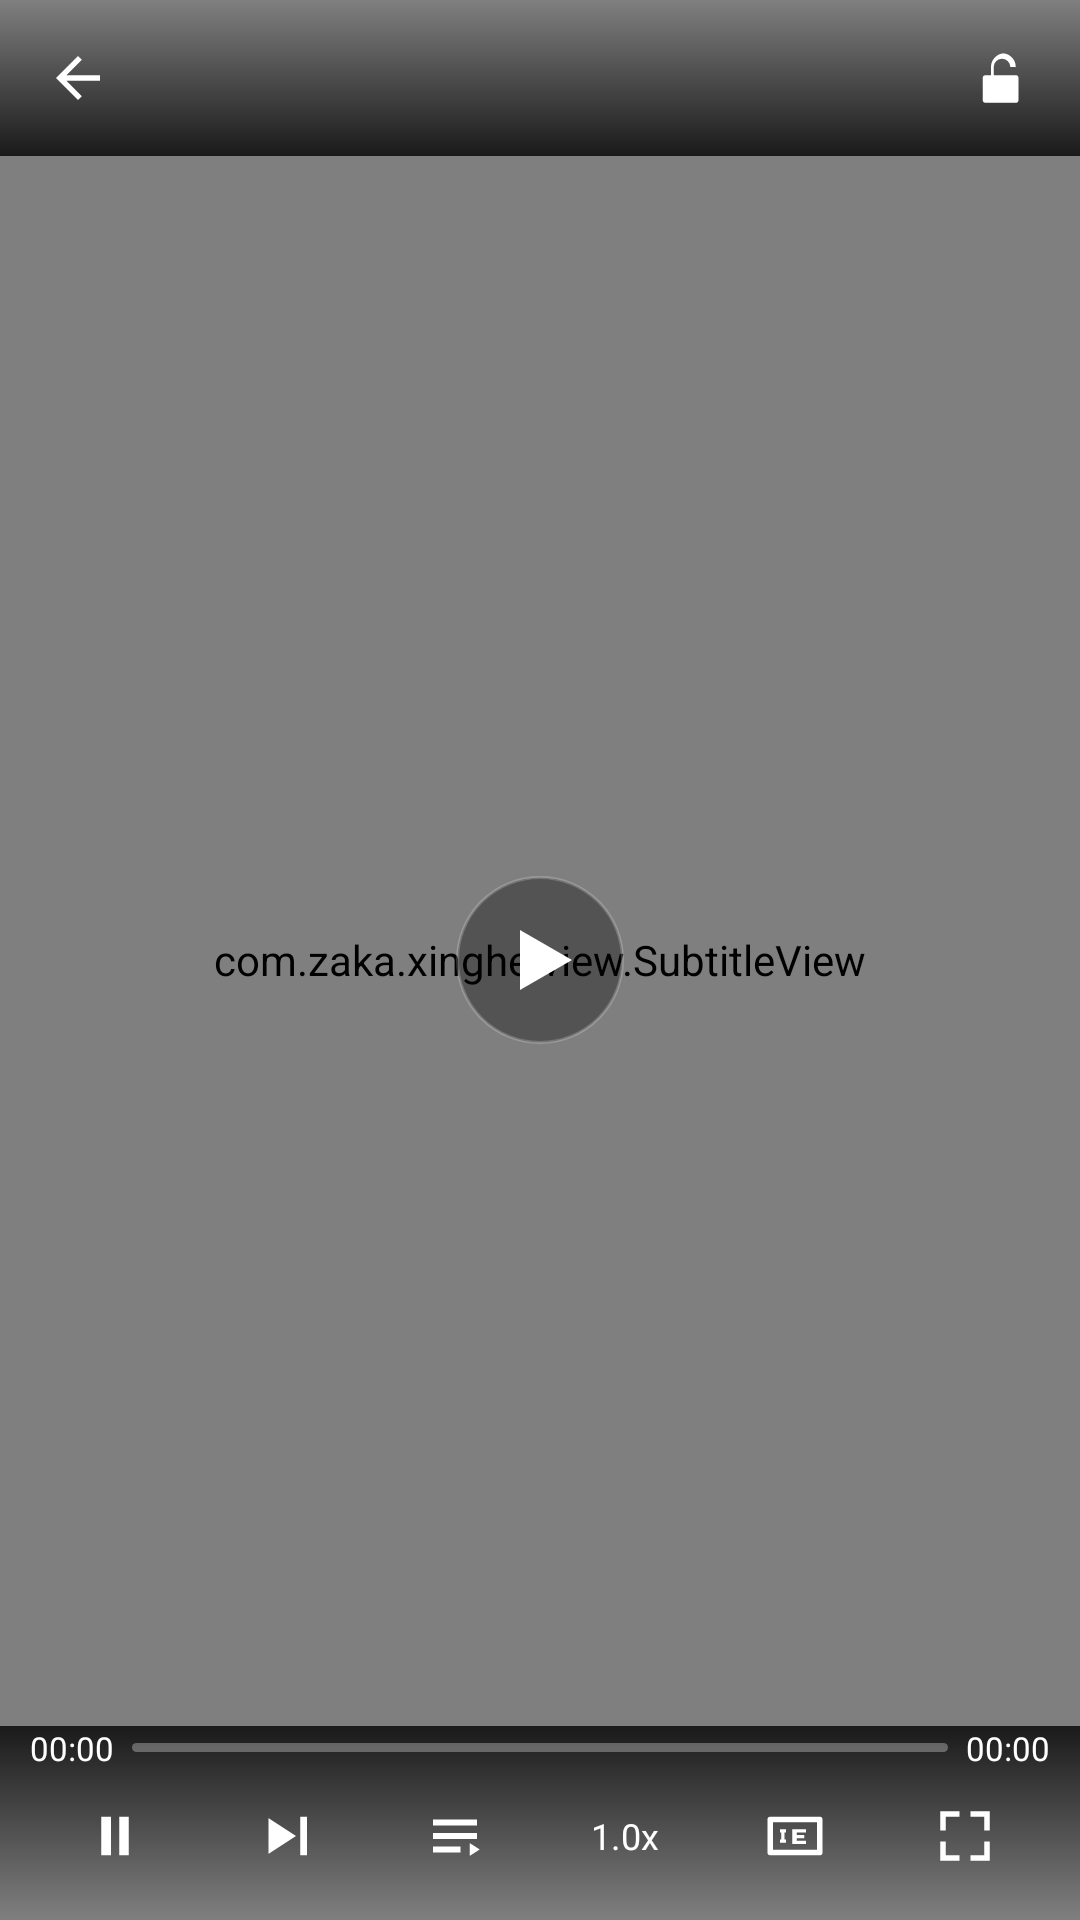

Here is an Android app screen rendered from its layout file. Give the layout XML and the strings, colors and styles it references.
<!-- AndroidManifest.xml: activity theme AppTheme.Player -->
<!-- res/layout/activity_play.xml -->
<?xml version="1.0" encoding="utf-8"?>
<FrameLayout xmlns:android="http://schemas.android.com/apk/res/android"
    android:layout_width="fill_parent"
    android:layout_height="fill_parent"
    android:background="@color/c_player_bg">

    <SurfaceView
        android:id="@+id/surface"
        android:layout_width="fill_parent"
        android:layout_height="fill_parent" />

    
    <com.zaka.xinghe.view.SubtitleView
        android:id="@+id/subtitleView"
        android:layout_width="fill_parent"
        android:layout_height="fill_parent" />

    
    <LinearLayout
        android:id="@+id/gestureTip"
        android:layout_width="wrap_content"
        android:layout_height="wrap_content"
        android:layout_gravity="center"
        android:orientation="horizontal"
        android:gravity="center_vertical"
        android:background="@drawable/bg_toast"
        android:paddingLeft="14.0dip"
        android:paddingRight="14.0dip"
        android:paddingTop="8.0dip"
        android:paddingBottom="8.0dip"
        android:visibility="gone">

        <ImageView
            android:id="@+id/gestureIcon"
            android:layout_width="20.0dip"
            android:layout_height="20.0dip"
            android:layout_marginRight="6.0dip"
            android:src="@drawable/ic_volume" />

        <TextView
            android:id="@+id/gestureText"
            android:layout_width="wrap_content"
            android:layout_height="wrap_content"
            android:textSize="@dimen/text_14dp"
            android:textColor="@color/white" />
    </LinearLayout>

    
    <LinearLayout
        android:id="@+id/loadingBox"
        android:layout_width="wrap_content"
        android:layout_height="wrap_content"
        android:layout_gravity="center"
        android:orientation="vertical"
        android:gravity="center"
        android:visibility="gone">

        <ProgressBar
            android:layout_width="34.0dip"
            android:layout_height="34.0dip" />

        <TextView
            android:id="@+id/loadingText"
            android:layout_width="wrap_content"
            android:layout_height="wrap_content"
            android:layout_marginTop="8.0dip"
            android:textSize="@dimen/text_13dp"
            android:textColor="@color/white"
            android:text="@string/loading" />
    </LinearLayout>

    
    <LinearLayout
        android:id="@+id/errorBox"
        android:layout_width="fill_parent"
        android:layout_height="fill_parent"
        android:orientation="vertical"
        android:gravity="center"
        android:visibility="gone">

        <TextView
            android:id="@+id/errorText"
            android:layout_width="wrap_content"
            android:layout_height="wrap_content"
            android:textSize="@dimen/text_14dp"
            android:textColor="@color/white"
            android:text="@string/player_error" />

        <TextView
            android:id="@+id/btnRetry"
            android:layout_width="wrap_content"
            android:layout_height="wrap_content"
            android:layout_marginTop="14.0dip"
            android:paddingLeft="24.0dip"
            android:paddingRight="24.0dip"
            android:paddingTop="8.0dip"
            android:paddingBottom="8.0dip"
            android:textSize="@dimen/text_14dp"
            android:textColor="@color/white"
            android:background="@drawable/bg_btn_accent"
            android:text="@string/retry" />
    </LinearLayout>

    
    <FrameLayout
        android:id="@+id/controlLayer"
        android:layout_width="fill_parent"
        android:layout_height="fill_parent">

        
        <LinearLayout
            android:layout_gravity="top"
            android:layout_width="fill_parent"
            android:layout_height="52.0dip"
            android:orientation="horizontal"
            android:gravity="center_vertical"
            android:background="@drawable/bg_player_top"
            android:paddingLeft="6.0dip"
            android:paddingRight="6.0dip">

            <ImageView
                android:id="@+id/btnBack"
                android:layout_width="40.0dip"
                android:layout_height="40.0dip"
                android:padding="9.0dip"
                android:src="@drawable/ic_back" />

            <TextView
                android:id="@+id/tvTitle"
                android:layout_width="0.0dip"
                android:layout_height="wrap_content"
                android:layout_weight="1.0"
                android:singleLine="true"
                android:ellipsize="end"
                android:textSize="@dimen/text_15dp"
                android:textColor="@color/white" />

            <ImageView
                android:id="@+id/btnLock"
                android:layout_width="40.0dip"
                android:layout_height="40.0dip"
                android:padding="9.0dip"
                android:src="@drawable/ic_unlock" />
        </LinearLayout>

        
        <ImageView
            android:id="@+id/btnCenter"
            android:layout_width="56.0dip"
            android:layout_height="56.0dip"
            android:layout_gravity="center"
            android:padding="12.0dip"
            android:background="@drawable/bg_play_center"
            android:src="@drawable/ic_play" />

        
        <LinearLayout
            android:layout_gravity="bottom"
            android:layout_width="fill_parent"
            android:layout_height="wrap_content"
            android:orientation="vertical"
            android:background="@drawable/bg_player_bottom"
            android:paddingLeft="10.0dip"
            android:paddingRight="10.0dip"
            android:paddingBottom="6.0dip">

            <LinearLayout
                android:layout_width="fill_parent"
                android:layout_height="wrap_content"
                android:orientation="horizontal"
                android:gravity="center_vertical">

                <TextView
                    android:id="@+id/tvCur"
                    android:layout_width="wrap_content"
                    android:layout_height="wrap_content"
                    android:textSize="@dimen/text_11dp"
                    android:textColor="@color/white"
                    android:text="00:00" />

                <SeekBar
                    android:id="@+id/seekBar"
                    android:layout_width="0.0dip"
                    android:layout_height="wrap_content"
                    android:layout_weight="1.0"
                    android:maxHeight="3.0dip"
                    android:minHeight="3.0dip"
                    android:progressDrawable="@drawable/progress_player"
                    android:thumb="@drawable/thumb_player"
                    android:paddingLeft="6.0dip"
                    android:paddingRight="6.0dip" />

                <TextView
                    android:id="@+id/tvTotal"
                    android:layout_width="wrap_content"
                    android:layout_height="wrap_content"
                    android:textSize="@dimen/text_11dp"
                    android:textColor="@color/white"
                    android:text="00:00" />
            </LinearLayout>

            <LinearLayout
                android:layout_width="fill_parent"
                android:layout_height="44.0dip"
                android:orientation="horizontal"
                android:gravity="center_vertical">

                <ImageView
                    android:id="@+id/btnPlayPause"
                    android:layout_width="0.0dip"
                    android:layout_height="fill_parent"
                    android:layout_weight="1.0"
                    android:padding="11.0dip"
                    android:src="@drawable/ic_pause" />

                <ImageView
                    android:id="@+id/btnNext"
                    android:layout_width="0.0dip"
                    android:layout_height="fill_parent"
                    android:layout_weight="1.0"
                    android:padding="11.0dip"
                    android:src="@drawable/ic_next" />

                <ImageView
                    android:id="@+id/btnEpisodes"
                    android:layout_width="0.0dip"
                    android:layout_height="fill_parent"
                    android:layout_weight="1.0"
                    android:padding="11.0dip"
                    android:src="@drawable/ic_episodes" />

                <TextView
                    android:id="@+id/btnSpeed"
                    android:layout_width="0.0dip"
                    android:layout_height="fill_parent"
                    android:layout_weight="1.0"
                    android:gravity="center"
                    android:textSize="@dimen/text_12dp"
                    android:textColor="@color/white"
                    android:text="1.0x" />

                <ImageView
                    android:id="@+id/btnSubtitle"
                    android:layout_width="0.0dip"
                    android:layout_height="fill_parent"
                    android:layout_weight="1.0"
                    android:padding="11.0dip"
                    android:src="@drawable/ic_subtitle" />

                <ImageView
                    android:id="@+id/btnScale"
                    android:layout_width="0.0dip"
                    android:layout_height="fill_parent"
                    android:layout_weight="1.0"
                    android:padding="11.0dip"
                    android:src="@drawable/ic_fullscreen" />
            </LinearLayout>
        </LinearLayout>

        
        <ImageView
            android:id="@+id/btnUnlockFloat"
            android:layout_width="40.0dip"
            android:layout_height="40.0dip"
            android:layout_gravity="left|center_vertical"
            android:layout_marginLeft="6.0dip"
            android:padding="9.0dip"
            android:alpha="0.7"
            android:src="@drawable/ic_lock"
            android:visibility="gone" />
    </FrameLayout>
</FrameLayout>
<!-- resources referenced by this layout -->
<resources>
  <color name="c_player_bg">#ff000000</color>
  <color name="white">#ffffffff</color>
  <dimen name="text_11dp">11.0dip</dimen>
  <dimen name="text_12dp">12.0dip</dimen>
  <dimen name="text_13dp">13.0dip</dimen>
  <dimen name="text_14dp">14.0dip</dimen>
  <dimen name="text_15dp">15.0dip</dimen>
  <!-- drawable bg_play_center (drawable) -->
  <?xml version="1.0" encoding="utf-8"?>
  <shape xmlns:android="http://schemas.android.com/apk/res/android"
      android:shape="oval">
      <solid android:color="#59000000" />
      <stroke android:width="1.0dip" android:color="#33ffffff" />
  </shape>
  <!-- drawable bg_player_bottom (drawable) -->
  <?xml version="1.0" encoding="utf-8"?>
  <shape xmlns:android="http://schemas.android.com/apk/res/android"
      android:shape="rectangle">
      <gradient android:angle="270" android:startColor="#cc000000" android:endColor="#00000000"
          android:type="linear" />
  </shape>
  <!-- drawable bg_player_top (drawable) -->
  <?xml version="1.0" encoding="utf-8"?>
  <shape xmlns:android="http://schemas.android.com/apk/res/android"
      android:shape="rectangle">
      <gradient android:angle="90" android:startColor="#cc000000" android:endColor="#00000000"
          android:type="linear" />
  </shape>
  <!-- drawable bg_toast (drawable) -->
  <?xml version="1.0" encoding="utf-8"?>
  <shape xmlns:android="http://schemas.android.com/apk/res/android"
      android:shape="rectangle">
      <solid android:color="@color/c_mask" />
      <corners android:radius="6.0dip" />
  </shape>
  <!-- drawable ic_back (drawable) -->
  <vector xmlns:android="http://schemas.android.com/apk/res/android"
      android:width="24dp" android:height="24dp" android:viewportWidth="24" android:viewportHeight="24">
      <path android:fillColor="#ffffff" android:pathData="M20,11H7.8l5.6,-5.6L12,4l-8,8l8,8l1.4,-1.4L7.8,13H20V11z" />
  </vector>
  <!-- drawable ic_next (drawable) -->
  <vector xmlns:android="http://schemas.android.com/apk/res/android"
      android:width="24dp" android:height="24dp" android:viewportWidth="24" android:viewportHeight="24">
      <path android:fillColor="#ffffff" android:pathData="M6,5.5l10,6.5l-10,6.5v-13zM17.5,5h2.5v14h-2.5V5z" />
  </vector>
  <!-- drawable ic_pause (drawable) -->
  <vector xmlns:android="http://schemas.android.com/apk/res/android"
      android:width="24dp" android:height="24dp" android:viewportWidth="24" android:viewportHeight="24">
      <path android:fillColor="#ffffff" android:pathData="M7,5h3.5v14H7V5zM13.5,5H17v14h-3.5V5z" />
  </vector>
  <!-- drawable ic_play (drawable) -->
  <vector xmlns:android="http://schemas.android.com/apk/res/android"
      android:width="24dp" android:height="24dp" android:viewportWidth="24" android:viewportHeight="24">
      <path android:fillColor="#ffffff" android:pathData="M7,4.5l13,7.5l-13,7.5V4.5z" />
  </vector>
  <!-- drawable thumb_player (drawable) -->
  <?xml version="1.0" encoding="utf-8"?>
  <shape xmlns:android="http://schemas.android.com/apk/res/android"
      android:shape="oval">
      <solid android:color="@color/white" />
      <size android:width="10.0dip" android:height="10.0dip" />
  </shape>
  <string name="loading">加载中…</string>
  <string name="player_error">播放出错了</string>
  <string name="retry">重试</string>
  <style name="AppTheme.Player">
          <item name="android:windowBackground">@color/black</item>
          <item name="android:statusBarColor">@color/black</item>
          <item name="android:navigationBarColor">@color/black</item>
      </style>
  <color name="c_btn_press">#ccff5f00</color>
  <color name="c_btn">#ffff5f00</color>
  <color name="c_mask">#cc000000</color>
  <color name="c_accent">#ffff5f00</color>
  <color name="black">#ff000000</color>
</resources>
